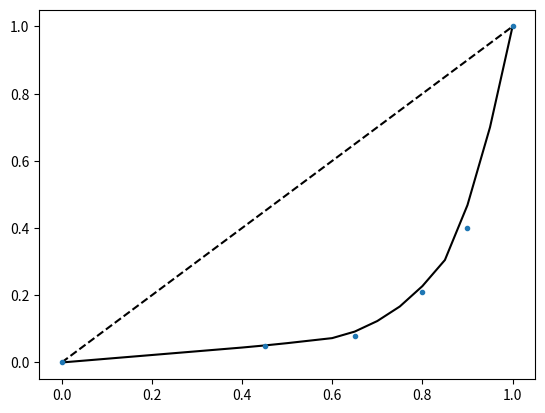
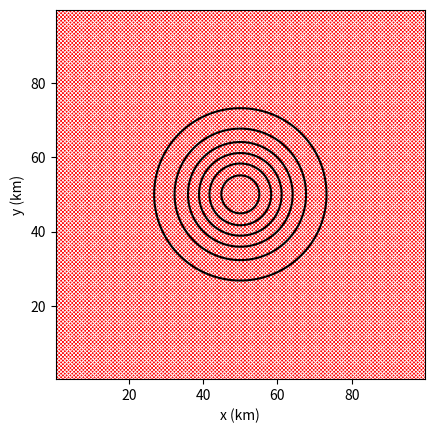

These figures' Python source, in order:
#!/usr/bin/env python

import numpy as np
import matplotlib.pyplot as plt
from scipy.interpolate import interp1d
import scipy.special, scipy.interpolate, scipy.integrate
from scipy.interpolate import UnivariateSpline
from mpl_toolkits.mplot3d import Axes3D
plt.ion()

binprec = '>f8'
flag_plot = 1

flag_topo = 2 # 0: no topo, 1: sector topo, 2 topo everywhere

#% ================== NEW GRID =====================================
# for the high resolution run: change deltat in data and size.h

# high resolution
#si_x = 1000
#si_y = 1000
#si_z = 100

# low resolution
si_x = 200
si_y = 200
si_z = 20


si_x1 = si_x + 1
si_y1 = si_y + 1
si_z1 = si_z + 1

# in m
Lx = 100.0e3
Ly = 100.0e3
Lz = 4000.0

dx = Lx/si_x;
dy = Ly/si_y;

xx = Lx*(np.arange(0,si_x) + 0.5)/(1.0*si_x)
yy = Ly*(np.arange(0,si_y) + 0.5)/(1.0*si_y)

xx1 = Lx*(np.arange(0,si_x+1) )/(1.0*si_x)
yy1 = Ly*(np.arange(0,si_y+1) )/(1.0*si_y)


xg,yg = np.meshgrid(xx,yy) 
xu,yu = np.meshgrid(xx1[:-1],yy) 
xv,yv = np.meshgrid(xx,yy1[:-1]) 
xc,yc = np.meshgrid(xx1,yy1) 


dx1 = dx*np.ones((si_x))
dy1 = dy*np.ones((si_y))


# xf is % of grid points
xf = [0, 0.45, 0.65, 0.8, 0.9, 1]
# yf is % of thickness
yf = [0, 0.05, 0.08, 0.21, 0.4, 1]

hh = np.linspace(0,1,si_z1)
zz = Lz*np.interp(hh,xf,yf)

# smooth
nc = int(si_z/10)
#nc = int(si_z/2)
if nc % 2 == 0:
  nc = nc + 1
zz2 = np.convolve(zz, np.ones((nc,))/nc, mode='valid')

zz[int((nc-1)/2):int(-(nc-1)/2)] = zz2

if flag_plot:
  plt.figure()
  plt.plot(hh,zz/Lz,'k')
  plt.plot(hh,hh,'k--')
  plt.plot(xf,yf,'.')
  plt.savefig('vert_res.png')
#  plt.close()

dz1 = np.diff(zz)

# reverse order to get high resolution near the bottom
dz1 = dz1[::-1]

iz = np.argmin(np.abs(zz-1000.0))

print ('min dz: ', np.min(dz1))
print ('max dz: ', np.max(dz1))
print ('nb layers above 1000m:', iz, '/', si_z)

if np.sum(dz1 < 0) > 0:
  print ('you need you change the polynomial fit!!')

dep2 = zz[0:-1] + 0.5*dz1

zz = np.reshape(dz1.cumsum(),(si_z,1,1))


dx1.astype(binprec).tofile('dx.box')
dy1.astype(binprec).tofile('dy.box')
dz1.astype(binprec).tofile('dz.box')

#%==================== dynamic variables ===================================

topog  = np.zeros((si_y,si_x));
theta  = np.zeros((si_z,si_y,si_x));
uvel   = np.zeros((si_z,si_y,si_x));
vvel   = np.zeros((si_z,si_y,si_x));


H = dz1.cumsum()[-1]
# flat topo
topog = -H + topog

lt = 1e3 # topo wave length
Ht = 80 # topo max height
if flag_topo > 0:
  topog = topog + Ht*(1 + np.sin(2*np.pi*xg/lt)*np.sin(2*np.pi*yg/lt))

# # physical constants
rho_const = 999.8
alphaK = 2.0e-4
g0 = 9.8
f0 = 1e-4

# background density profile
N2 = 1e-6
temp_i = -N2/g0/alphaK*zz
temp_i = temp_i - temp_i[-1]

# eddy parameters
x_c = Lx/2
y_c = Ly/2
DeltaT = 5.0
t0 = temp_i[0] 
R0 = 14e3
vmax = 0.1

# vertical profile

# # surface intensified
# z0 = 600.0 # m
# FZ = np.exp(-zz**2/z0**2)
# FZ = FZ.reshape(si_z,1,1)

# # vertical derivative
# FpZ = -2*zz/z0**2*np.exp(-zz**2/z0**2)
# FpZ = FpZ.reshape(si_z,1,1)


# barotropic
FZ  = 0*zz + 1.0
FpZ = 0.0*zz


# grid at U,V,T points
rad_gg = np.sqrt((xg-x_c)**2 + (yg-y_c)**2)
rad_cc = np.sqrt((xc-x_c)**2 + (yc-y_c)**2)
rad_gu = np.sqrt((xu-x_c)**2 + (yu-y_c)**2)
rad_gv = np.sqrt((xv-x_c)**2 + (yv-y_c)**2)

theta_gg = np.arctan2(yg-y_c,xg-x_c)
theta_cc = np.arctan2(yc-y_c,xc-x_c)
theta_gu = np.arctan2(yu-y_c,xu-x_c)
theta_gv = np.arctan2(yv-y_c,xv-x_c)

# create velocity profile
# hyperpolic vortex (~ rankine)
def vel_rankine(rr):
  v = -vmax*np.tanh(rr/R0)/(np.cosh(rr/R0))**2/(np.tanh(1.0)/(np.cosh(1.0))**2)
  v = np.where(rr == 0, 0.0,v)
  return v

u_out = vel_rankine(rad_gu)*np.sin(-theta_gu)
v_out = vel_rankine(rad_gv)*np.cos(theta_gv)


# 3D velocity field
uvel = FZ*np.tile(u_out,[si_z,1,1])
vvel = FZ*np.tile(v_out,[si_z,1,1])


# compute pressure field
def integrand(rr):
  v = vel_rankine(rr)
  res = v**2/rr  + f0*v
  # no cyclostrophic
#  res = f0*v
  res = np.where(rr == 0, 0.0,res)
  return res

def comp_p(x):
  
  if x ==0:
    xx = 1e-12
  else:
    xx = 1.0*x

  a,b = scipy.integrate.quad(integrand,0,xx)
  return a

rr = np.linspace(0.0,2*Lx, 10*si_x)
p1 = [ comp_p(x) for x in rr.flatten() ]
fint = scipy.interpolate.interp1d(rr, p1)

p_out = rho_const*fint(rad_gg)
# remove const at infinity
p_out = p_out - p_out[0,0]


eta = p_out/rho_const/g0
pres = FZ*np.tile(p_out,[si_z,1,1])



# minus sign
#dpdz = np.diff(pres,1,0)/dz2
dpdz = FpZ*np.tile(p_out,[si_z,1,1])
rhop = dpdz/g0

# convert to temperature
theta_a = -rhop/(rho_const*alphaK) 
theta = theta_a + temp_i

# readjust topog to be only in a sector of the eddy
if flag_topo == 1:
  masktopo = uvel[0,:,:]/np.max(uvel[0,:,:])
  masktopo = np.where(masktopo<0,0,masktopo)
  topog = (topog + H - Ht)*masktopo - H + Ht

uvel.astype(binprec).tofile('uinit.box')
vvel.astype(binprec).tofile('vinit.box')
theta.astype(binprec).tofile('tinit.box')

eta.astype(binprec).tofile('einit.box')

temp_i.astype(binprec).tofile('tref.box')

topog.astype(binprec).tofile('topog.box')

########## OBCS files ================

# East
u_e = uvel[:,:,-1]
v_e = vvel[:,:,-1]
t_e = theta[:,:,-1]

u_e.astype(binprec).tofile('u_E.box')
v_e.astype(binprec).tofile('v_E.box')
t_e.astype(binprec).tofile('t_E.box')

# East
u_w = uvel[:,:,0]
v_w = vvel[:,:,0]
t_w = theta[:,:,0]

u_w.astype(binprec).tofile('u_W.box')
v_w.astype(binprec).tofile('v_W.box')
t_w.astype(binprec).tofile('t_W.box')

# North
u_n = uvel[:,-1,:]
v_n = vvel[:,-1,:]
t_n = theta[:,-1,:]

u_n.astype(binprec).tofile('u_N.box')
v_n.astype(binprec).tofile('v_N.box')
t_n.astype(binprec).tofile('t_N.box')

# South
u_s = uvel[:,0,:]
v_s = vvel[:,0,:]
t_s = theta[:,0,:]

u_s.astype(binprec).tofile('u_S.box')
v_s.astype(binprec).tofile('v_S.box')
t_s.astype(binprec).tofile('t_S.box')

# OBCS mask file

obcsmask = 0*topog + 1
obcsmask[0,:]  = 0
obcsmask[:,0]  = 0
obcsmask[:,-1] = 0
obcsmask[-1:]  = 0

# obcsmask.astype(binprec).tofile('obcsmask.box')

#RBCS mask 
tauz = np.exp((zz-H)/100)
#tauz = np.exp((zz-H)/100)+1.6e-5*zz
u_mask = 0*uvel + tauz
v_mask = 0*vvel + tauz

u_mask.astype(binprec).tofile('umask.box')
v_mask.astype(binprec).tofile('vmask.box')

if flag_plot:
  plt.figure()
  plt.subplot(111, aspect='equal')
  plt.contourf(xg*1e-3,yg*1e-3,topog,50,cmap=plt.cm.bwr)
  plt.contour(xg*1e-3,yg*1e-3,eta,colors='k')
  plt.xlabel('x (km)')
  plt.ylabel('y (km)')
  
  plt.savefig('eddy-iwave.png',bbox_inches='tight')
